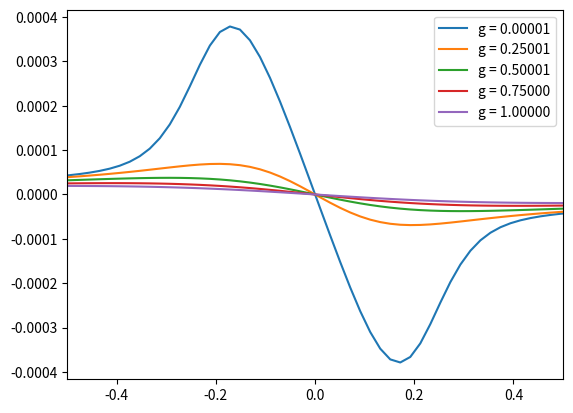
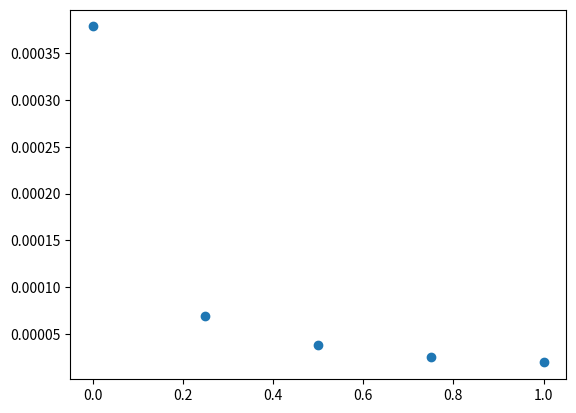

The script that saved these images, in order:
# -*- coding: utf-8 -*-
"""
VTP de un QD
"""

import scipy.integrate 
import numpy as np
import cmath as cm
import matplotlib.pyplot as plt
from time import process_time
from itertools import product
from scipy import constants
from datetime import datetime

np.seterr(divide='ignore', invalid='ignore')


def DFermi(es,mu,T):
    alpha = constants.hbar*constants.e/(2*.067*constants.m_e)
    kT = constants.k*T/alpha
    arg1 = (es-mu)/kT
    # recordar que mu = hbar e B/2meff. 
    # Entonces el mu que entra como variable es B
    if arg1 < 100:
        F0 = 1/(np.exp(arg1)+1)
        DF = F0**2*np.exp(arg1)
    else:
        F0 = np.exp(-arg1)/(np.exp(-arg1)+1)
        DF = F0*(1-F0)
    DF = DF/kT
    if DF != DF : 
        DF = 0
    else:
        DF = DF
    return DF

def Tau(es,g1,g2):
    # return g1/(es**2+g2**2)
    return (g1*g2)/(es**2+.25*(g1+g2)**2)

def Onsager(es,g1,g2,mu,T,idx):
    alpha = constants.hbar*constants.e/(2*.067*constants.m_e)
    return Tau(es, g1, g2)*DFermi(es, mu, T)*((es-mu)*alpha)**idx

def Integrado(g1,g2,mu,T,idx):
    E = np.linspace(-25,25,100)
    In = 0
    for i in range (E.size-1):
      In = scipy.integrate.quad(Onsager,E[i],E[i+1],args=(g1,g2,mu,T,idx))[0]+In  
    # return (scipy.integrate.quad(Onsager,-10,0,args=(g1,g2,mu,T,idx))[0]
    #         +
    #         scipy.integrate.quad(Onsager,0,10,args=(g1,g2,mu,T,idx))[0])
    return In

#%%
muvec = np.linspace(-1,1,100)
# g1,g2,T = .1,.3,1e-3
g1,T = .01,.3
dt = 1e-3
g2 = np.linspace(1e-5,1,5)
L11 = np.zeros((muvec.size,g2.size),dtype=np.double);
L12 = np.zeros((L11.shape),dtype=np.double);
for (m,g) in product(range(muvec.size),range(g2.size)):
    L11[m,g] = Integrado(g1, g2[g], muvec[m], T, 0)
    L12[m,g] = Integrado(g1, g2[g], muvec[m], T, 1)

alpha = constants.hbar*constants.e/(2*.067*constants.m_e)
VTP = L12/L11*dt/T/alpha
#%%
plt.figure()
for g in range(g2.size):
    # plt.plot(muvec,L12[:,g]/L11[:,g],
    plt.plot(muvec,VTP[:,g],
             label='g ='"%8.5f"%g2[g])
plt.xlim(-.5,.5)
plt.legend(loc=1)
plt.show()

#%% Save data in txt file
now = datetime.now()
dd = now.strftime("%Y%m%d %H%M%S")

f = open('QDotdata'+dd+'.txt','w')
f.write('g2;B;VTP')
for m in range(muvec.size):
    for g in range(g2.size):
        f.write( '\n '+ "%8.5f"%g2[g]+";"+ 
                "%8.5f"%muvec[m]+ ";"+
                "%8.16f"%VTP[m,g])
f.close()


#%% plot maxima como funcion del acople
plt.figure()
plt.plot(g2,VTP.max(0),'o')
plt.show()
